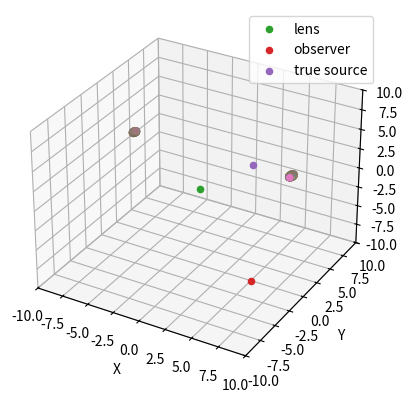

Here is the Python script that generated this plot:
import numpy as np
import matplotlib.pyplot as plt

def hyperbola(params):
    p, ecc, theta0, phi0, sign = params
    theta = np.linspace(-np.pi, np.pi, 100)
    r = p/(1+sign*ecc*np.cos(theta-theta0))
    x = r*np.sin(theta)*np.cos(phi0)
    y = r*np.sin(theta)*np.sin(phi0)
    z = r*np.cos(theta)
    return x, y, z

def asymptote(params):
    p, ecc, theta0, phi0, sign = params
    a = np.tan(np.pi/2-theta0-np.arccos(-1*sign/ecc))
    r_mid = sign*p*ecc/(1-ecc**2)
    z_mid = r_mid*np.cos(theta0-np.pi)
    y_mid = r_mid*np.sin(theta0-np.pi)*np.sin(phi0)
    x_mid = r_mid*np.sin(theta0-np.pi)*np.cos(phi0)
    b = z_mid - sign*a*np.sqrt(x_mid**2+y_mid**2)
    theta = np.linspace(-np.pi, np.pi, 100)
    r = b/(np.cos(theta)-a*np.sin(theta))
    x = r*np.sin(theta)*np.cos(phi0)
    y = r*np.sin(theta)*np.sin(phi0)
    z = r*np.cos(theta)
    return x, y, z

def asymptote_poi(params, l_z):
    p, ecc, theta0, phi0, sign = params
    a = np.tan(np.pi/2-theta0-np.arccos(-1*sign/ecc))
    r_mid = sign*p*ecc/(1-ecc**2) 
    z_mid = r_mid*np.cos(theta0-np.pi)
    y_mid = r_mid*np.sin(theta0-np.pi)*np.sin(phi0)
    x_mid = r_mid*np.sin(theta0-np.pi)*np.cos(phi0)
    b = z_mid - sign*a*np.sqrt(x_mid**2+y_mid**2)
    theta = np.pi/2-np.arctan(a/(1-b/l_z))
    r = b/(np.cos(theta)-a*np.sin(theta))
    x = r*np.sin(theta)*np.cos(phi0)
    y = r*np.sin(theta)*np.sin(phi0)
    z = r*np.cos(theta)
    return x, y, z

def rays_from_point_params(r_s, l_x, l_y, l_z, l_o):
    l_s = np.sqrt(l_x**2+l_y**2+l_z**2)
    l_h = np.sqrt(l_x**2+l_y**2)
    theta_s = np.arctan(l_h/l_z)
    theta_o = np.pi-np.arcsin(l_h/l_o)
    theta_so = np.pi+theta_s-theta_o
    if l_x > 0:
        phi0 = np.arctan(l_y/l_x)
    else:
        phi0 = np.pi + np.arctan(l_y/l_x)
    a = l_s**2 + 2*l_s*l_o*np.cos(theta_so) + l_o**2
    b = l_s*l_o*(l_s*l_o*np.cos(theta_so)**2 - l_s*l_o - 2*r_s*(np.cos(theta_so) + 1)*(l_s + l_o))
    c = (l_s*l_o*r_s)**2*(np.cos(theta_so)**2+2*np.cos(theta_so)+1)
    b1 = np.sqrt((-b+np.sqrt(b**2-4*a*c))/(2*a))
    b2 = np.sqrt((-b-np.sqrt(b**2-4*a*c))/(2*a))
    theta1 = theta_o-np.pi+np.arccos((1-(b1**2)/(l_o*r_s))/np.sqrt(1+(b1**2)/(r_s**2)))
    theta2 = theta_o-np.pi+np.arccos(((b2**2)/(l_o*r_s)-1)/np.sqrt(1+(b2**2)/(r_s**2)))
    p1 = b1**2/r_s
    p2 = b2**2/r_s
    ecc1 = np.sqrt(1+(b1/r_s)**2)
    ecc2 = np.sqrt(1+(b2/r_s)**2)
    return [(p1, ecc1, theta1, phi0, 1), (p2, ecc2, theta2, phi0, -1)]

def cluster_source(x0, y0, z0, radius, r_space, theta_space, phi_space):
    points = []
    rs = np.arange(r_space, radius, r_space)
    thetas = np.arange(theta_space, np.pi, theta_space)
    phis = np.arange(phi_space/2, 2*np.pi, phi_space)
    for r in rs:
        for theta in thetas:
            for phi in phis:
                x = x0 + r*np.cos(phi)*np.sin(theta)
                y = y0 + r*np.sin(phi)*np.sin(theta)
                z = z0 + r*np.cos(theta)
                point = (x, y, z)
                points.append(point)
    return points

fig_size = 10

r_s = 2
l_x = 5
l_y = 0
l_z = 5
l_o = 10
source_size = 0.2

source = cluster_source(l_x, l_y, l_z, source_size, source_size/3, np.pi/12, np.pi/12)

fig = plt.figure(dpi=100)
ax = fig.add_subplot(projection="3d")

for point in source:
    x, y, z = point
    params1, params2 = rays_from_point_params(r_s, x, y, z, l_o)
    poi1 = asymptote_poi(params1, l_z)
    poi2 = asymptote_poi(params2, l_z) 
    ax.scatter([poi1[0], poi2[0]], [poi1[1], poi2[1]], [poi1[2], poi2[2]])

ax.scatter(0, 0, 0, label="lens")
ax.scatter(l_x, l_y, -l_o, label="observer")
ax.scatter(l_x, l_y, l_z, label="true source")
ax.set_xlabel("X")
ax.set_ylabel("Y")
ax.set_zlabel("Z")
ax.set_xlim(-fig_size, fig_size)
ax.set_ylim(-fig_size, fig_size)
ax.set_zlim(-fig_size, fig_size)
ax.legend()
plt.show()